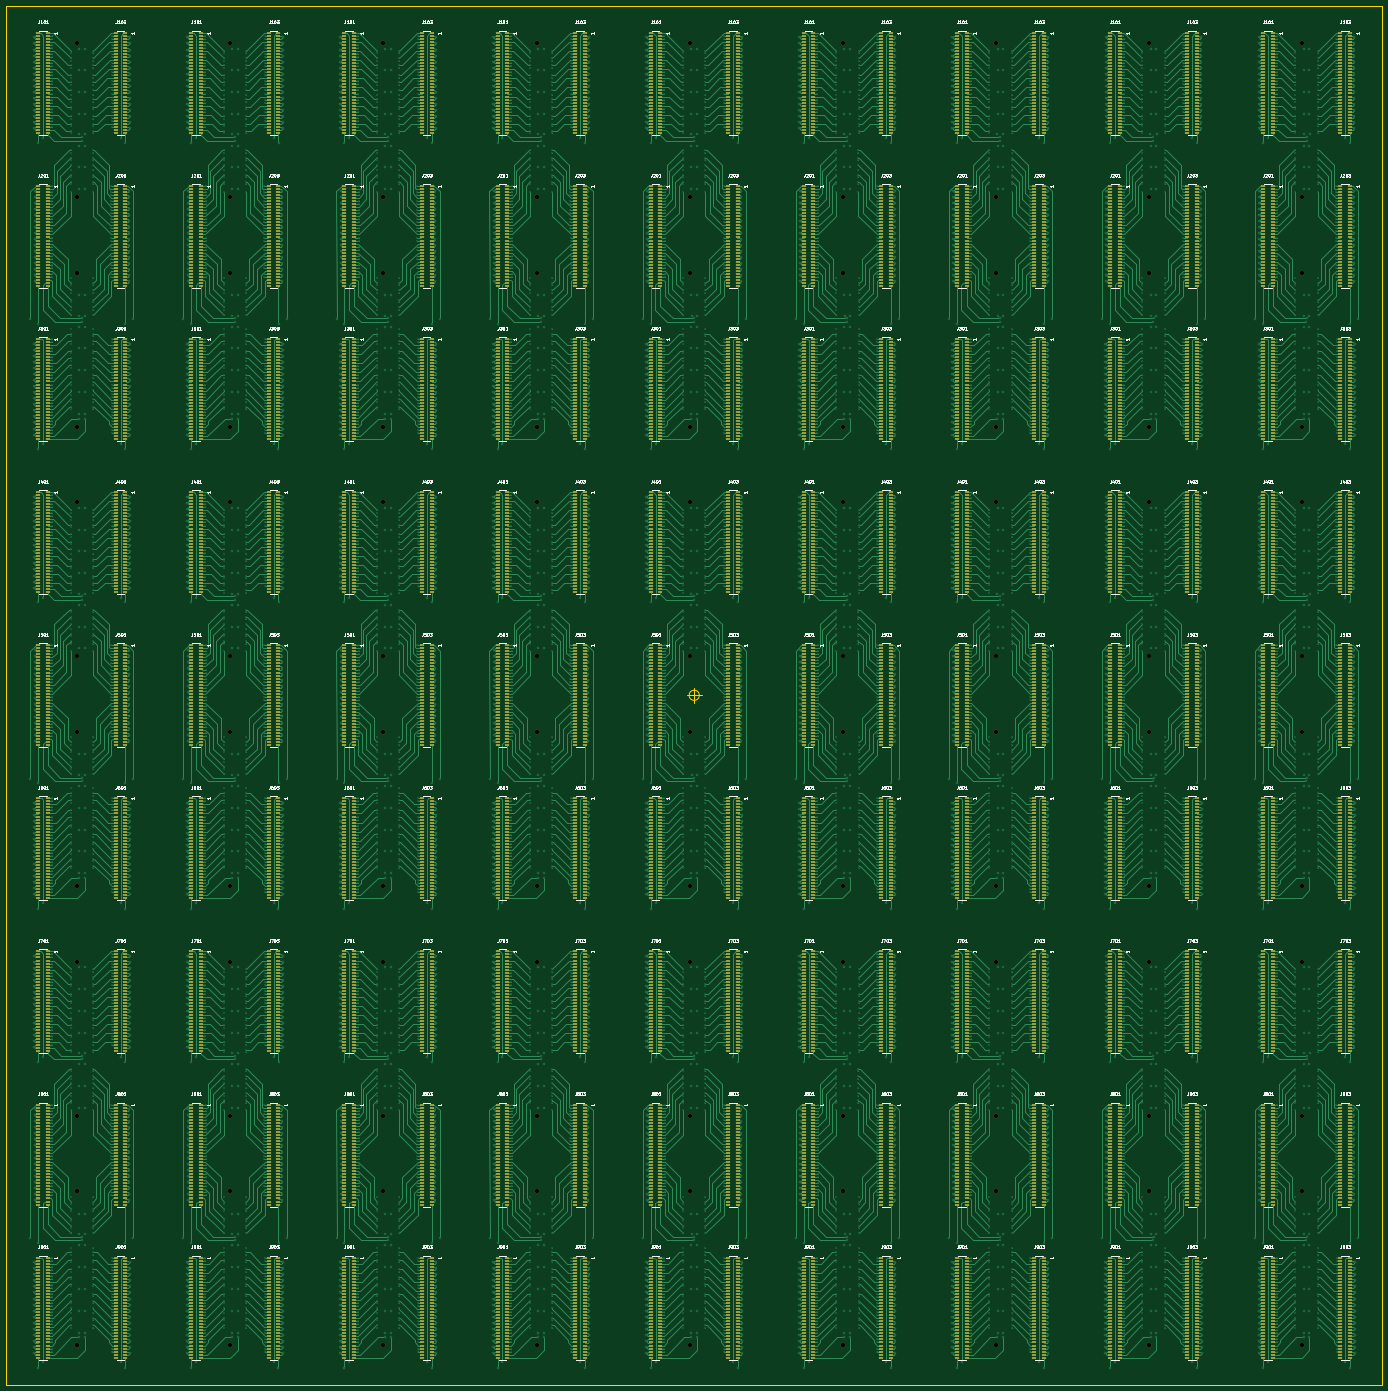
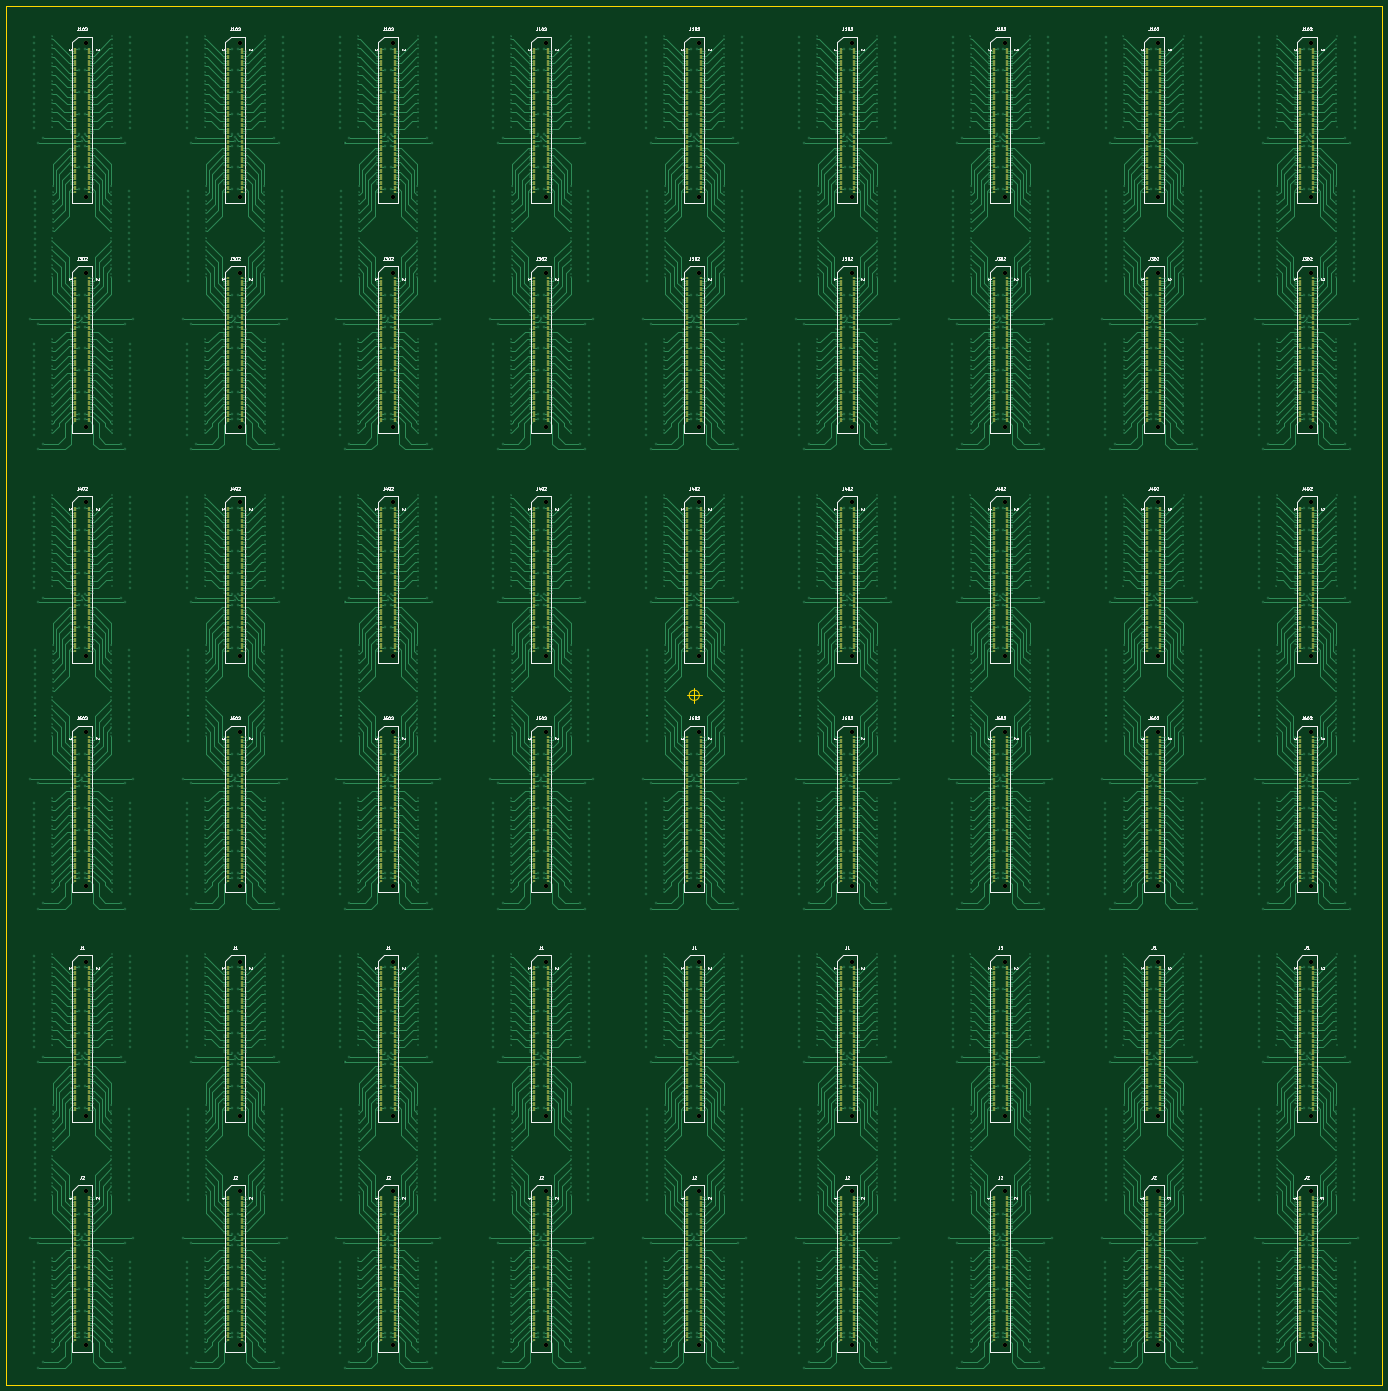
Circuit board: 8 layer files. Board 454.0 x 455.0 mm.
- bottom_copper: backplane-B_Cu.gbr (1607847 bytes)
- bottom_mask: backplane-B_Mask.gbr (171811 bytes)
- bottom_silk: backplane-B_SilkS.gbr (93223 bytes)
- outline: backplane-Edge_Cuts.gbr (913 bytes)
- top_copper: backplane-F_Cu.gbr (2419905 bytes)
- top_mask: backplane-F_Mask.gbr (291649 bytes)
- top_silk: backplane-F_SilkS.gbr (302734 bytes)
- drill: backplane.drl (184974 bytes)

=== bottom_copper: backplane-B_Cu.gbr (1607847 bytes, source omitted) ===
=== bottom_mask: backplane-B_Mask.gbr (171811 bytes, source omitted) ===
=== bottom_silk: backplane-B_SilkS.gbr (93223 bytes, source omitted) ===
=== outline: backplane-Edge_Cuts.gbr ===
%TF.GenerationSoftware,KiCad,Pcbnew,(5.1.9-0-10_14)*%
%TF.CreationDate,2021-05-26T15:42:51-04:00*%
%TF.ProjectId,backplane,6261636b-706c-4616-9e65-2e6b69636164,rev?*%
%TF.SameCoordinates,Original*%
%TF.FileFunction,Profile,NP*%
%FSLAX46Y46*%
G04 Gerber Fmt 4.6, Leading zero omitted, Abs format (unit mm)*
G04 Created by KiCad (PCBNEW (5.1.9-0-10_14)) date 2021-05-26 15:42:51*
%MOMM*%
%LPD*%
G01*
G04 APERTURE LIST*
%TA.AperFunction,Profile*%
%ADD10C,0.050000*%
%TD*%
%TA.AperFunction,Profile*%
%ADD11C,0.100000*%
%TD*%
G04 APERTURE END LIST*
D10*
X351166666Y-227500000D02*
G75*
G03*
X351166666Y-227500000I-1666666J0D01*
G01*
X347000000Y-227500000D02*
X352000000Y-227500000D01*
X349500000Y-225000000D02*
X349500000Y-230000000D01*
D11*
X122500000Y0D02*
X576500000Y0D01*
X122500000Y-455000000D02*
X576500000Y-455000000D01*
X576500000Y0D02*
X576500000Y-455000000D01*
X122500000Y-455000000D02*
X122500000Y0D01*
M02*

=== top_copper: backplane-F_Cu.gbr (2419905 bytes, source omitted) ===
=== top_mask: backplane-F_Mask.gbr (291649 bytes, source omitted) ===
=== top_silk: backplane-F_SilkS.gbr (302734 bytes, source omitted) ===
=== drill: backplane.drl (184974 bytes, source omitted) ===
